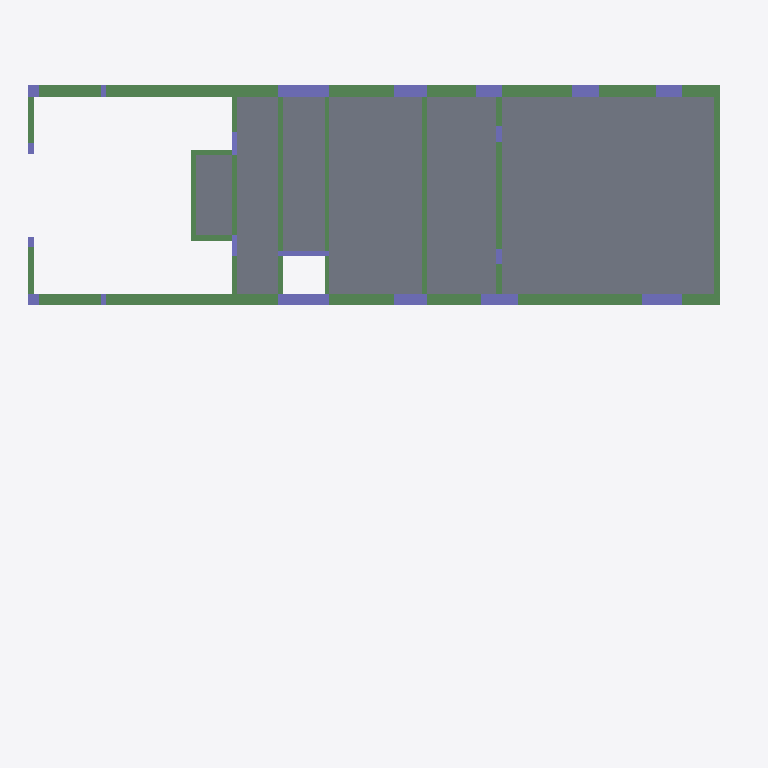
Plan cut of the same IFC building model at storey 'Cobertura - 1' (level 8.27 m, cut at 9.67 m), seen from above with north up, elements coloured by IFC class (only those large enough to see are counted): 34 beams (green), 20 columns (violet), 6 slabs (grey). Cut surfaces are drawn darker.
Extent 27.1 m × 25.9 m × 14.0 m (x, y, z). Storeys (6): Fundação - 1 at 0.00 m; Subsolo - 1 at 0.00 m; Térreo - 1 at 0.00 m; Superior - 1 at 3.85 m; Cobertura - 1 at 8.27 m; Caixa d''água - 1 at 11.64 m. Elements (506): 311 IfcBeam, 120 IfcColumn, 75 IfcSlab.

HEADER;
FILE_DESCRIPTION(('ViewDefinition [CoordinationView]'),'2;1');
FILE_NAME('exemplo.ifc','2020-07-03T15:18:27',('USUÁRIO S4'),('S4 SISTEMAS'),'IFC S4 Engine 1.00 beta','IFC S4 Engine 1.00 beta','');
FILE_SCHEMA(('IFC2X3'));
ENDSEC;
DATA;
#1=IFCPROJECT('0kEBA$$kz3Ngq3m5f0v0q3',#2,'Projeto','Projeto Padrão',$,$,$,(#20),#7);
#25=IFCSITE('2pbylNM5TARue9jZngw2Qs',#2,'Local Obra','Local Padrão da Obra',$,#26,$,$,.ELEMENT.,(-22,1,0),(-47,53,0),$,$,$);
#31=IFCBUILDING('2c0RvEDej0tAjHSbGSsuuk',#2,'Obra','Obra Propriamente Dita',$,#32,$,$,.ELEMENT.,$,$,$);
#39=IFCBUILDINGSTOREY('077V6lAb5F5ASUW4MGMY$g',#2,'Fundação - 1','PAVIMENTO - Fundação da Obra: Res Christian e Kirsten',$,#40,$,'Fundação - 1',.ELEMENT.,0.0);
#46=IFCBUILDINGSTOREY('2tvwtfvl54Pect9yAdsTLg',#2,'Subsolo - 1','PAVIMENTO - Subsolo da Obra: Res Christian e Kirsten',$,#47,$,'Subsolo - 1',.ELEMENT.,0.0);
#1376=IFCBUILDINGSTOREY('2YtUhF6xv2FAs$7yos5ZH4',#2,'Térreo - 1','PAVIMENTO - Térreo da Obra: Res Christian e Kirsten',$,#1377,$,'Térreo - 1',.ELEMENT.,0.0);
#8763=IFCBUILDINGSTOREY('239D0mm7L1mxZCSSZq4_vg',#2,'Superior - 1','PAVIMENTO - Superior da Obra: Res Christian e Kirsten',$,#8764,$,'Superior - 1',.ELEMENT.,385.0);
#12186=IFCBUILDINGSTOREY('1xGsXs$h54zAi4xDKEAJc6',#2,'Cobertura - 1','PAVIMENTO - Cobertura da Obra: Res Christian e Kirsten',$,#12187,$,'Cobertura - 1',.ELEMENT.,827.0);
#14190=IFCBUILDINGSTOREY('03OAQoEKb9VOdeRpFjMbEr',#2,'Caixa d''água - 1','PAVIMENTO - Caixa d''água da Obra: Res Christian e Kirsten',$,#14191,$,'Caixa d''água - 1',.ELEMENT.,1164.0);
#11879=IFCSLAB('0sonaMtBbDuh2PcbkgksNr',#2,'Superior-L10','LAJE - L10 do pavimento','Superior-L10',#11880,#11883,$,.FLOOR.);
#11819=IFCSLAB('0uy1WafM9FEPWcjuyeD4$N',#2,'Superior-L8','LAJE - L8 do pavimento','Superior-L8',#11820,#11823,$,.FLOOR.);
#11849=IFCSLAB('0UZJd3aeX6mOhQqdrwf3Io',#2,'Superior-L9','LAJE - L9 do pavimento','Superior-L9',#11850,#11853,$,.FLOOR.);
#11785=IFCSLAB('0EVA04fQj8Cv066545ubX7',#2,'Superior-L7','LAJE - L7 do pavimento','Superior-L7',#11786,#11789,$,.FLOOR.);
#11655=IFCSLAB('3tVs3NOQ14FAL6jmT$jgXr',#2,'Superior-L3','LAJE - L3 do pavimento','Superior-L3',#11656,#11659,$,.FLOOR.);
#11757=IFCSLAB('3k5y3G4hbAWOeBzCDFegIb',#2,'Superior-L6','LAJE - L6 do pavimento','Superior-L6',#11758,#11761,$,.FLOOR.);
#10195=IFCBEAM('3aWwavt2r8huVMoDhMgYiA',#2,'Superior-V5-7 - 42.00 x 72.00 : 8763','VIGA - V5-7 da Obra: Res Christian e Kirsten','Superior-V5-7 - 42.00 x 72.00 : 8763',#10196,#10201,$);
#11399=IFCBEAM('0YqnaEAdP46ejK9zSK7zeo',#2,'Superior-V20-1 - 21.00 x 72.00 : 8763','VIGA - V20-1 da Obra: Res Christian e Kirsten','Superior-V20-1 - 21.00 x 72.00 : 8763',#11400,#11405,$);
#9691=IFCBEAM('0ZTwEh8_57iuu4P3vnJfOJ',#2,'Superior-V2-2 - 42.00 x 152.00 : 8763','VIGA - V2-2 da Obra: Res Christian e Kirsten','Superior-V2-2 - 42.00 x 152.00 : 8763',#9692,#9697,$);
#11259=IFCBEAM('0HVd312av5yAJ85WqThIqd',#2,'Superior-V18-1 - 19.00 x 137.00 : 8763','VIGA - V18-1 da Obra: Res Christian e Kirsten','Superior-V18-1 - 19.00 x 137.00 : 8763',#11260,#11265,$);
#10055=IFCBEAM('1BnndonZ97B9xZylAWLdwN',#2,'Superior-V5-2 - 42.00 x 152.00 : 8763','VIGA - V5-2 da Obra: Res Christian e Kirsten','Superior-V5-2 - 42.00 x 152.00 : 8763',#10056,#10061,$);
#9831=IFCBEAM('1fvSyFgR98MuitBrta7Isd',#2,'Superior-V2-7 - 42.00 x 72.00 : 8763','VIGA - V2-7 da Obra: Res Christian e Kirsten','Superior-V2-7 - 42.00 x 72.00 : 8763',#9832,#9837,$);
#9775=IFCBEAM('12U6KpczX5hhoOe9rw2$yU',#2,'Superior-V2-5 - 42.00 x 152.00 : 8763','VIGA - V2-5 da Obra: Res Christian e Kirsten','Superior-V2-5 - 42.00 x 152.00 : 8763',#9776,#9781,$);
#11175=IFCBEAM('0$WlpqiCD2QuatHXI6uVoC',#2,'Superior-V16-2 - 21.00 x 60.00 : 8763','VIGA - V16-2 da Obra: Res Christian e Kirsten','Superior-V16-2 - 21.00 x 60.00 : 8763',#11176,#11181,$);
#9663=IFCBEAM('119t737Hj9D8xI4FJQFIMX',#2,'Superior-V2-1 - 42.00 x 72.00 : 8763','VIGA - V2-1 da Obra: Res Christian e Kirsten','Superior-V2-1 - 42.00 x 72.00 : 8763',#9664,#9669,$);
#10139=IFCBEAM('3_XiETv251Fh8fmf1HUL0d',#2,'Superior-V5-5 - 42.00 x 152.00 : 8763','VIGA - V5-5 da Obra: Res Christian e Kirsten','Superior-V5-5 - 42.00 x 152.00 : 8763',#10140,#10145,$);
#9859=IFCBEAM('3bin2Lzab5QPMBOhiGe0d4',#2,'Superior-V2-8 - 42.00 x 72.00 : 8763','VIGA - V2-8 da Obra: Res Christian e Kirsten','Superior-V2-8 - 42.00 x 72.00 : 8763',#9860,#9865,$);
#10027=IFCBEAM('0unJgoflHBqxUJ0YTkI6Cb',#2,'Superior-V5-1 - 42.00 x 72.00 : 8763','VIGA - V5-1 da Obra: Res Christian e Kirsten','Superior-V5-1 - 42.00 x 72.00 : 8763',#10028,#10033,$);
#11343=IFCBEAM('3qEUnL1OHEegJlsa9CcY$A',#2,'Superior-V19-2 - 21.00 x 55.00 : 8763','VIGA - V19-2 da Obra: Res Christian e Kirsten','Superior-V19-2 - 21.00 x 55.00 : 8763',#11344,#11349,$);
#11231=IFCBEAM('1XSsRl4S54BPWSICKak6nD',#2,'Superior-V17-2 - 14.00 x 60.00 : 8763','VIGA - V17-2 da Obra: Res Christian e Kirsten','Superior-V17-2 - 14.00 x 60.00 : 8763',#11232,#11237,$);
#12203=IFCCOLUMN('1S5sf9qMz1KxHzndRz1xdN',#2,'M_Concreto-Retangular-Coluna:Pilar - 196 x 42 cm - 12192:Pilar - 196 x 42 cm - 12192:12203','PILAR - P4 da Obra: Res Christian e Kirsten','Pilar - 196 x 42 cm - 12192',#12204,#12209,'12203');
#10167=IFCBEAM('1QE0pw75r11R3nU_j4lksB',#2,'Superior-V5-6 - 42.00 x 72.00 : 8763','VIGA - V5-6 da Obra: Res Christian e Kirsten','Superior-V5-6 - 42.00 x 72.00 : 8763',#10168,#10173,$);
#9803=IFCBEAM('3jav8rWc51wfytaYNisft1',#2,'Superior-V2-6 - 42.00 x 72.00 : 8763','VIGA - V2-6 da Obra: Res Christian e Kirsten','Superior-V2-6 - 42.00 x 72.00 : 8763',#9804,#9809,$);
#12290=IFCCOLUMN('0p$ly_AC1Ezha9d8xyqLbu',#2,'M_Concreto-Retangular-Coluna:Pilar - 196 x 42 cm - 12279:Pilar - 196 x 42 cm - 12279:12290','PILAR - P17 da Obra: Res Christian e Kirsten','Pilar - 196 x 42 cm - 12279',#12291,#12296,'12290');
#9747=IFCBEAM('1m2NACh5H2Qw2A4CeCMqsd',#2,'Superior-V2-4 - 42.00 x 152.00 : 8763','VIGA - V2-4 da Obra: Res Christian e Kirsten','Superior-V2-4 - 42.00 x 152.00 : 8763',#9748,#9753,$);
#9719=IFCBEAM('0pDD$cSxn2bx19vCyc9qQB',#2,'Superior-V2-3 - 42.00 x 152.00 : 8763','VIGA - V2-3 da Obra: Res Christian e Kirsten','Superior-V2-3 - 42.00 x 152.00 : 8763',#9720,#9725,$);
#10111=IFCBEAM('0i6C8CddD2pA3oPYfl9Qbz',#2,'Superior-V5-4 - 42.00 x 152.00 : 8763','VIGA - V5-4 da Obra: Res Christian e Kirsten','Superior-V5-4 - 42.00 x 152.00 : 8763',#10112,#10117,$);
#10083=IFCBEAM('2vhASpofjBC9TSJUgVyGLA',#2,'Superior-V5-3 - 42.00 x 152.00 : 8763','VIGA - V5-3 da Obra: Res Christian e Kirsten','Superior-V5-3 - 42.00 x 152.00 : 8763',#10084,#10089,$);
#9887=IFCBEAM('0fxpwGaCjEsO3ev3I1cVys',#2,'Superior-V2-9 - 42.00 x 72.00 : 8763','VIGA - V2-9 da Obra: Res Christian e Kirsten','Superior-V2-9 - 42.00 x 72.00 : 8763',#9888,#9893,$);
#12696=IFCCOLUMN('0cdf7889L7$vRf013I$ko8',#2,'M_Concreto-Retangular-Coluna:ER - 155 x 42 cm:ER - 155 x 42 cm:12696','ELEMENTO DE RIGIDEZ - E57 da Obra: Res Christian e Kirsten','ER - 155 x 42 cm',#12697,#12702,'12696');
#10223=IFCBEAM('1sdwjTSMr5BuuEw4Qp4qsk',#2,'Superior-V5-8 - 42.00 x 72.00 : 8763','VIGA - V5-8 da Obra: Res Christian e Kirsten','Superior-V5-8 - 42.00 x 72.00 : 8763',#10224,#10229,$);
#12667=IFCCOLUMN('2AyVC7Phv4TOS9jwLRBHoV',#2,'M_Concreto-Retangular-Coluna:ER - 141 x 42 cm:ER - 141 x 42 cm:12667','ELEMENTO DE RIGIDEZ - E66 da Obra: Res Christian e Kirsten','ER - 141 x 42 cm',#12668,#12673,'12667');
#10867=IFCBEAM('0oZQSENpP5XhhQEplxApEE',#2,'Superior-V14-1 - 21.00 x 36.00 : 8763','VIGA - V14-1 da Obra: Res Christian e Kirsten','Superior-V14-1 - 21.00 x 36.00 : 8763',#10868,#10873,$);
#11035=IFCBEAM('05UCoCXwjBkfTUytKpNbI$',#2,'Superior-V15-6 - 21.00 x 125.00 : 8763','VIGA - V15-6 da Obra: Res Christian e Kirsten','Superior-V15-6 - 21.00 x 125.00 : 8763',#11036,#11041,$);
#12232=IFCCOLUMN('13XAugHG93xwZI29bNKjvP',#2,'M_Concreto-Retangular-Coluna:Pilar - 126 x 42 cm - 12221:Pilar - 126 x 42 cm - 12221:12232','PILAR - P5 da Obra: Res Christian e Kirsten','Pilar - 126 x 42 cm - 12221',#12233,#12238,'12232');
#12319=IFCCOLUMN('1nbtjfXcDFXgqZHn4$9myr',#2,'M_Concreto-Retangular-Coluna:Pilar - 126 x 42 cm - 12308:Pilar - 126 x 42 cm - 12308:12319','PILAR - P18 da Obra: Res Christian e Kirsten','Pilar - 126 x 42 cm - 12308',#12320,#12325,'12319');
#12522=IFCCOLUMN('2RLqqAE5zFrBlIocYrNXeR',#2,'M_Concreto-Retangular-Coluna:ER - 100 x 42 cm:ER - 100 x 42 cm:12522','ELEMENTO DE RIGIDEZ - E64 da Obra: Res Christian e Kirsten','ER - 100 x 42 cm',#12523,#12528,'12522');
#12493=IFCCOLUMN('37LqsPHvn1CuaAW0S1AgNW',#2,'M_Concreto-Retangular-Coluna:ER - 100 x 42 cm:ER - 100 x 42 cm:12493','ELEMENTO DE RIGIDEZ - E62 da Obra: Res Christian e Kirsten','ER - 100 x 42 cm',#12494,#12499,'12493');
#12551=IFCCOLUMN('1kLFAwvr14zv7_LWYREz5D',#2,'M_Concreto-Retangular-Coluna:ER - 100 x 42 cm:ER - 100 x 42 cm:12551','ELEMENTO DE RIGIDEZ - E65 da Obra: Res Christian e Kirsten','ER - 100 x 42 cm',#12552,#12557,'12551');
#10615=IFCBEAM('0yh6UaRO961O4Om4q1BcC7',#2,'Superior-V11-1 - 21.00 x 72.00 : 8763','VIGA - V11-1 da Obra: Res Christian e Kirsten','Superior-V11-1 - 21.00 x 72.00 : 8763',#10616,#10621,$);
#10643=IFCBEAM('0M_jaBeZr78enImPjbu3w5',#2,'Superior-V12-1 - 21.00 x 72.00 : 8763','VIGA - V12-1 da Obra: Res Christian e Kirsten','Superior-V12-1 - 21.00 x 72.00 : 8763',#10644,#10649,$);
#12261=IFCCOLUMN('0NOG1NE8PCfPTwagkABVvb',#2,'M_Concreto-Retangular-Coluna:Pilar - 196 x 21 cm - 12250:Pilar - 196 x 21 cm - 12250:12261','PILAR - P16 da Obra: Res Christian e Kirsten','Pilar - 196 x 21 cm - 12250',#12262,#12267,'12261');
#9999=IFCBEAM('1uU_DA3JP2i9T8hs0uImY9',#2,'Superior-V4-2 - 21.00 x 100.00 : 8763','VIGA - V4-2 da Obra: Res Christian e Kirsten','Superior-V4-2 - 21.00 x 100.00 : 8763',#10000,#10005,$);
#9943=IFCBEAM('2NxOj3ojHFp9IxxU_QtjR0',#2,'Superior-V3-2 - 21.00 x 100.00 : 8763','VIGA - V3-2 da Obra: Res Christian e Kirsten','Superior-V3-2 - 21.00 x 100.00 : 8763',#9944,#9949,$);
#11007=IFCBEAM('3H1KkP85r9XREadibP_oCi',#2,'Superior-V15-5 - 21.00 x 177.00 : 8763','VIGA - V15-5 da Obra: Res Christian e Kirsten','Superior-V15-5 - 21.00 x 177.00 : 8763',#11008,#11013,$);
#11147=IFCBEAM('0xrO6T661ENPD78AvpBuB8',#2,'Superior-V16-1 - 21.00 x 60.00 : 8763','VIGA - V16-1 da Obra: Res Christian e Kirsten','Superior-V16-1 - 21.00 x 60.00 : 8763',#11148,#11153,$);
#11315=IFCBEAM('3_j$jJOBDAiuB8pypI5VqZ',#2,'Superior-V19-1 - 21.00 x 55.00 : 8763','VIGA - V19-1 da Obra: Res Christian e Kirsten','Superior-V19-1 - 21.00 x 55.00 : 8763',#11316,#11321,$);
#11063=IFCBEAM('3UVKLKOdP5QQlFTpS$Ba2O',#2,'Superior-V15-7 - 21.00 x 177.00 : 8763','VIGA - V15-7 da Obra: Res Christian e Kirsten','Superior-V15-7 - 21.00 x 177.00 : 8763',#11064,#11069,$);
#11371=IFCBEAM('2Tg6J5mNL7ABCGOYJIsQ1c',#2,'Superior-V19-3 - 21.00 x 55.00 : 8763','VIGA - V19-3 da Obra: Res Christian e Kirsten','Superior-V19-3 - 21.00 x 55.00 : 8763',#11372,#11377,$);
#11203=IFCBEAM('3L2RylO6z4OxqIH0DfzwPw',#2,'Superior-V17-1 - 14.00 x 60.00 : 8763','VIGA - V17-1 da Obra: Res Christian e Kirsten','Superior-V17-1 - 14.00 x 60.00 : 8763',#11204,#11209,$);
#12464=IFCCOLUMN('2NPg6gx$zEbPXiZ4vsSsO6',#2,'M_Concreto-Retangular-Coluna:ER - 40 x 42 cm:ER - 40 x 42 cm:12464','ELEMENTO DE RIGIDEZ - E59 da Obra: Res Christian e Kirsten','ER - 40 x 42 cm',#12465,#12470,'12464');
#12638=IFCCOLUMN('3JqCWE3jTAbu0eWhNEebmF',#2,'M_Concreto-Retangular-Coluna:ER - 40 x 42 cm:ER - 40 x 42 cm:12638','ELEMENTO DE RIGIDEZ - E61 da Obra: Res Christian e Kirsten','ER - 40 x 42 cm',#12639,#12644,'12638');
#8954=IFCCOLUMN('2Cp4yUNqT0yu8s3HK6boNg',#2,'M_Concreto-Retangular-Coluna:Pilar - 21 x 89 cm - 8943:Pilar - 21 x 89 cm - 8943:8954','PILAR - P8 da Obra: Res Christian e Kirsten','Pilar - 21 x 89 cm - 8943',#8955,#8960,'8954');
#9041=IFCCOLUMN('3GlbQxW_175O7MRDHpllQz',#2,'M_Concreto-Retangular-Coluna:Pilar - 21 x 81 cm - 9030:Pilar - 21 x 81 cm - 9030:9041','PILAR - P15 da Obra: Res Christian e Kirsten','Pilar - 21 x 81 cm - 9030',#9042,#9047,'9041');
#12580=IFCCOLUMN('0xnbGriLbCAuM5N6QOgKzD',#2,'M_Concreto-Retangular-Coluna:ER - 21 x 60 cm:ER - 21 x 60 cm:12580','ELEMENTO DE RIGIDEZ - E58 da Obra: Res Christian e Kirsten','ER - 21 x 60 cm',#12581,#12586,'12580');
#12609=IFCCOLUMN('3DX11nvJT9dPh6XGwHs0D0',#2,'M_Concreto-Retangular-Coluna:ER - 21 x 60 cm:ER - 21 x 60 cm:12609','ELEMENTO DE RIGIDEZ - E60 da Obra: Res Christian e Kirsten','ER - 21 x 60 cm',#12610,#12615,'12609');
#12435=IFCCOLUMN('2Bj9q5zoP3eeAbqn9AHjVG',#2,'M_Concreto-Retangular-Coluna:ER - 21 x 40 cm:ER - 21 x 40 cm:12435','ELEMENTO DE RIGIDEZ - E55 da Obra: Res Christian e Kirsten','ER - 21 x 40 cm',#12436,#12441,'12435');
#12406=IFCCOLUMN('2oljlwY559keaMeAJ8Sx4x',#2,'M_Concreto-Retangular-Coluna:ER - 21 x 40 cm:ER - 21 x 40 cm:12406','ELEMENTO DE RIGIDEZ - E56 da Obra: Res Christian e Kirsten','ER - 21 x 40 cm',#12407,#12412,'12406');
#12377=IFCCOLUMN('0v6YOFgUv6mhP4Z6n7FjO3',#2,'M_Concreto-Retangular-Coluna:Pilar - 21 x 42 cm - 12366:Pilar - 21 x 42 cm - 12366:12377','PILAR - P52 da Obra: Res Christian e Kirsten','Pilar - 21 x 42 cm - 12366',#12378,#12383,'12377');
ENDSEC;
